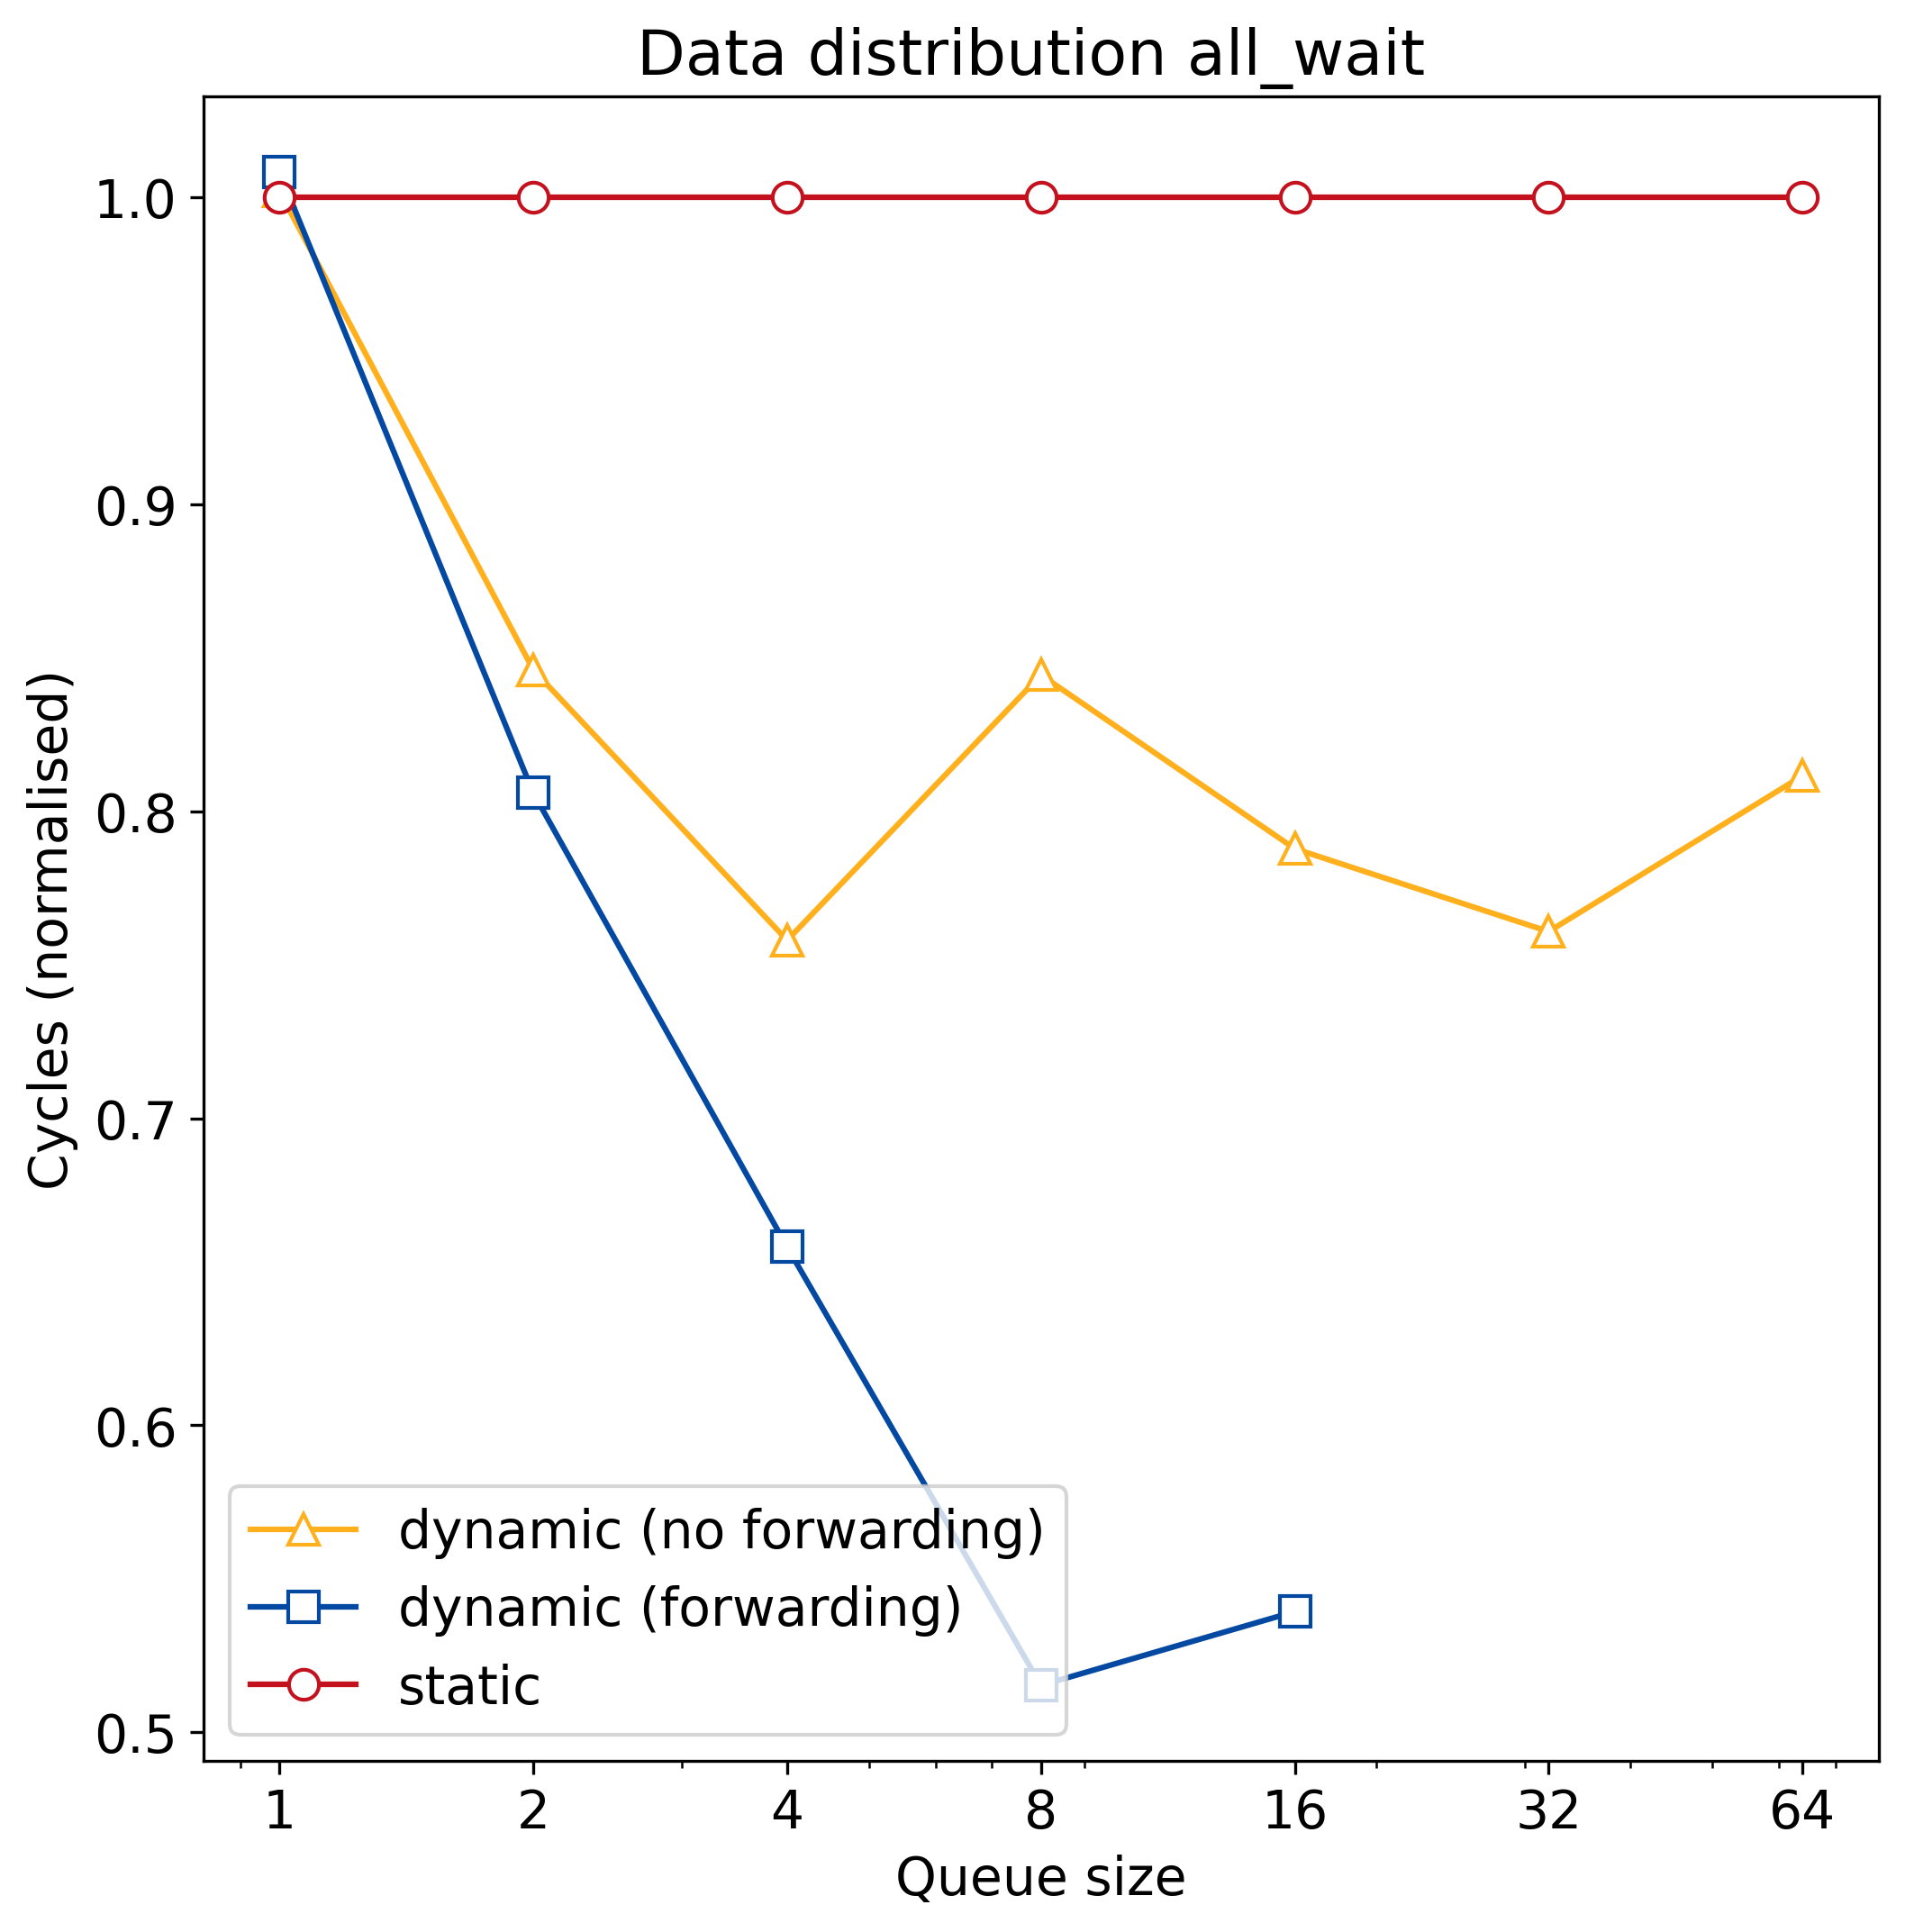

Data behind this chart, as committed beside it:
q_size, static, dynamic, dynamic_no_forward
1, 68495250, 69056250, 68630250
2, 68495250, 55205250, 57952250
4, 68495250, 45075250, 51917250
8, 68495250, 35292250, 57838250
16, 68495250, 36938250, 53961250
32, 68495250, 0, 52112250
64, 68495250, 0, 55587250
